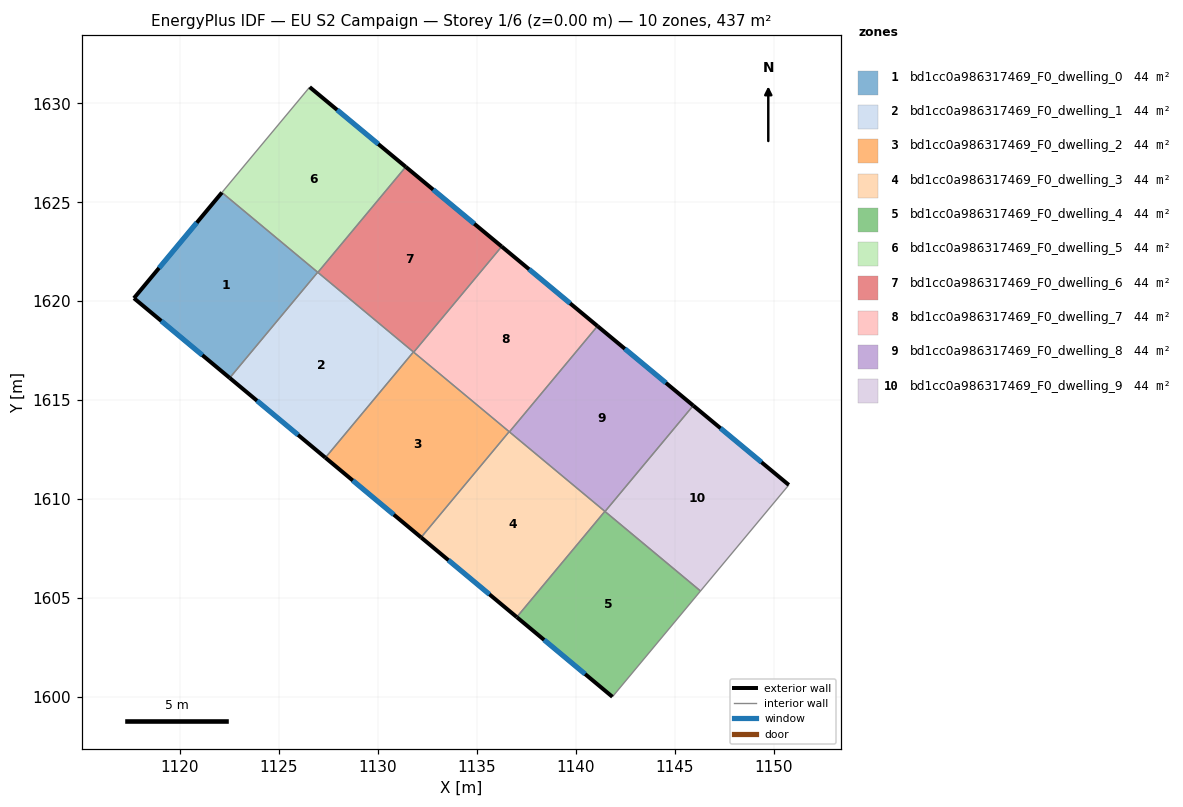
=== STOREY PLAN SPEC (per zone: floor XY polygon, exterior-wall plan segments, windows/doors) ===
zone 1: bd1cc0a986317469_F0_dwelling_0  (43.7 m²)
  floor: (1126.97, 1621.47) (1122.52, 1616.13) (1117.68, 1620.16) (1122.13, 1625.50)
  exterior wall: (1117.68, 1620.16) – (1122.52, 1616.13)  [6.3 m]
    window: (1119.07, 1619.01) – (1121.14, 1617.28)  [3.5 m²]
  exterior wall: (1122.13, 1625.50) – (1117.68, 1620.16)  [6.9 m]
    window: (1120.86, 1623.97) – (1118.95, 1621.68)  [3.8 m²]
  interior walls: 2
zone 2: bd1cc0a986317469_F0_dwelling_1  (43.7 m²)
  floor: (1131.81, 1617.44) (1127.36, 1612.10) (1122.52, 1616.13) (1126.97, 1621.47)
  exterior wall: (1122.52, 1616.13) – (1127.36, 1612.10)  [6.3 m]
    window: (1123.90, 1614.98) – (1125.98, 1613.25)  [3.5 m²]
  interior walls: 4
zone 3: bd1cc0a986317469_F0_dwelling_2  (43.8 m²)
  floor: (1136.64, 1613.41) (1132.19, 1608.07) (1127.36, 1612.10) (1131.81, 1617.44)
  exterior wall: (1127.36, 1612.10) – (1132.19, 1608.07)  [6.3 m]
    window: (1128.74, 1610.95) – (1130.81, 1609.22)  [3.5 m²]
  interior walls: 4
zone 4: bd1cc0a986317469_F0_dwelling_3  (43.7 m²)
  floor: (1141.48, 1609.39) (1137.03, 1604.04) (1132.19, 1608.07) (1136.64, 1613.41)
  exterior wall: (1132.19, 1608.07) – (1137.03, 1604.04)  [6.3 m]
    window: (1133.58, 1606.92) – (1135.65, 1605.19)  [3.5 m²]
  interior walls: 4
zone 5: bd1cc0a986317469_F0_dwelling_4  (43.7 m²)
  floor: (1146.31, 1605.36) (1141.86, 1600.02) (1137.03, 1604.04) (1141.48, 1609.39)
  exterior wall: (1137.03, 1604.04) – (1141.86, 1600.02)  [6.3 m]
    window: (1138.41, 1602.89) – (1140.48, 1601.17)  [3.5 m²]
  interior walls: 4
zone 6: bd1cc0a986317469_F0_dwelling_5  (43.7 m²)
  floor: (1131.42, 1626.79) (1126.98, 1621.46) (1122.13, 1625.50) (1126.56, 1630.82)
  exterior wall: (1131.42, 1626.79) – (1126.56, 1630.82)  [6.3 m]
    window: (1130.03, 1627.94) – (1127.95, 1629.67)  [3.5 m²]
  interior walls: 4
zone 7: bd1cc0a986317469_F0_dwelling_6  (43.7 m²)
  floor: (1136.27, 1622.77) (1131.82, 1617.43) (1126.98, 1621.46) (1131.42, 1626.79)
  exterior wall: (1136.27, 1622.77) – (1131.42, 1626.79)  [6.3 m]
    window: (1134.88, 1623.92) – (1132.80, 1625.64)  [3.5 m²]
  interior walls: 4
zone 8: bd1cc0a986317469_F0_dwelling_7  (43.7 m²)
  floor: (1141.11, 1618.75) (1136.66, 1613.40) (1131.82, 1617.43) (1136.27, 1622.77)
  exterior wall: (1141.11, 1618.75) – (1136.27, 1622.77)  [6.3 m]
    window: (1139.72, 1619.90) – (1137.65, 1621.62)  [3.5 m²]
  interior walls: 4
zone 9: bd1cc0a986317469_F0_dwelling_8  (43.8 m²)
  floor: (1145.94, 1614.73) (1141.49, 1609.38) (1136.66, 1613.40) (1141.11, 1618.75)
  exterior wall: (1145.94, 1614.73) – (1141.11, 1618.75)  [6.3 m]
    window: (1144.56, 1615.88) – (1142.49, 1617.60)  [3.5 m²]
  interior walls: 4
zone 10: bd1cc0a986317469_F0_dwelling_9  (43.7 m²)
  floor: (1150.77, 1610.72) (1146.31, 1605.36) (1141.49, 1609.38) (1145.94, 1614.73)
  exterior wall: (1150.77, 1610.72) – (1145.94, 1614.73)  [6.3 m]
    window: (1149.39, 1611.87) – (1147.32, 1613.59)  [3.5 m²]
  interior walls: 3

=== DERIVED (storey summary) ===
Building: EU S2 Campaign
Storey: 1 of 6  (floor level z = 0.00 m)
Storey gross floor area: 437.5 m²
Zones on this storey: 10
  - bd1cc0a986317469_F0_dwelling_0: floor 43.7 m²; exterior wall 13.2 m (39.7 m²); 2 window(s) 7.3 m²; WWR 18.4%
  - bd1cc0a986317469_F0_dwelling_1: floor 43.7 m²; exterior wall 6.3 m (18.9 m²); 1 window(s) 3.5 m²; WWR 18.4%
  - bd1cc0a986317469_F0_dwelling_2: floor 43.8 m²; exterior wall 6.3 m (18.9 m²); 1 window(s) 3.5 m²; WWR 18.4%
  - bd1cc0a986317469_F0_dwelling_3: floor 43.7 m²; exterior wall 6.3 m (18.9 m²); 1 window(s) 3.5 m²; WWR 18.4%
  - bd1cc0a986317469_F0_dwelling_4: floor 43.7 m²; exterior wall 6.3 m (18.9 m²); 1 window(s) 3.5 m²; WWR 18.4%
  - bd1cc0a986317469_F0_dwelling_5: floor 43.7 m²; exterior wall 6.3 m (18.9 m²); 1 window(s) 3.5 m²; WWR 18.4%
  - bd1cc0a986317469_F0_dwelling_6: floor 43.7 m²; exterior wall 6.3 m (18.9 m²); 1 window(s) 3.5 m²; WWR 18.4%
  - bd1cc0a986317469_F0_dwelling_7: floor 43.7 m²; exterior wall 6.3 m (18.9 m²); 1 window(s) 3.5 m²; WWR 18.4%
  - bd1cc0a986317469_F0_dwelling_8: floor 43.8 m²; exterior wall 6.3 m (18.9 m²); 1 window(s) 3.5 m²; WWR 18.4%
  - bd1cc0a986317469_F0_dwelling_9: floor 43.7 m²; exterior wall 6.3 m (18.8 m²); 1 window(s) 3.5 m²; WWR 18.4%
Zone adjacency (shared interzone walls):
  - bd1cc0a986317469_F0_dwelling_0 ↔ bd1cc0a986317469_F0_dwelling_1
  - bd1cc0a986317469_F0_dwelling_0 ↔ bd1cc0a986317469_F0_dwelling_5
  - bd1cc0a986317469_F0_dwelling_1 ↔ bd1cc0a986317469_F0_dwelling_2
  - bd1cc0a986317469_F0_dwelling_1 ↔ bd1cc0a986317469_F0_dwelling_5
  - bd1cc0a986317469_F0_dwelling_1 ↔ bd1cc0a986317469_F0_dwelling_6
  - bd1cc0a986317469_F0_dwelling_2 ↔ bd1cc0a986317469_F0_dwelling_3
  - bd1cc0a986317469_F0_dwelling_2 ↔ bd1cc0a986317469_F0_dwelling_6
  - bd1cc0a986317469_F0_dwelling_2 ↔ bd1cc0a986317469_F0_dwelling_7
  - bd1cc0a986317469_F0_dwelling_3 ↔ bd1cc0a986317469_F0_dwelling_4
  - bd1cc0a986317469_F0_dwelling_3 ↔ bd1cc0a986317469_F0_dwelling_7
  - bd1cc0a986317469_F0_dwelling_3 ↔ bd1cc0a986317469_F0_dwelling_8
  - bd1cc0a986317469_F0_dwelling_4 ↔ bd1cc0a986317469_F0_dwelling_8
  - bd1cc0a986317469_F0_dwelling_4 ↔ bd1cc0a986317469_F0_dwelling_9
  - bd1cc0a986317469_F0_dwelling_5 ↔ bd1cc0a986317469_F0_dwelling_6
  - bd1cc0a986317469_F0_dwelling_6 ↔ bd1cc0a986317469_F0_dwelling_7
  - bd1cc0a986317469_F0_dwelling_7 ↔ bd1cc0a986317469_F0_dwelling_8
  - bd1cc0a986317469_F0_dwelling_8 ↔ bd1cc0a986317469_F0_dwelling_9